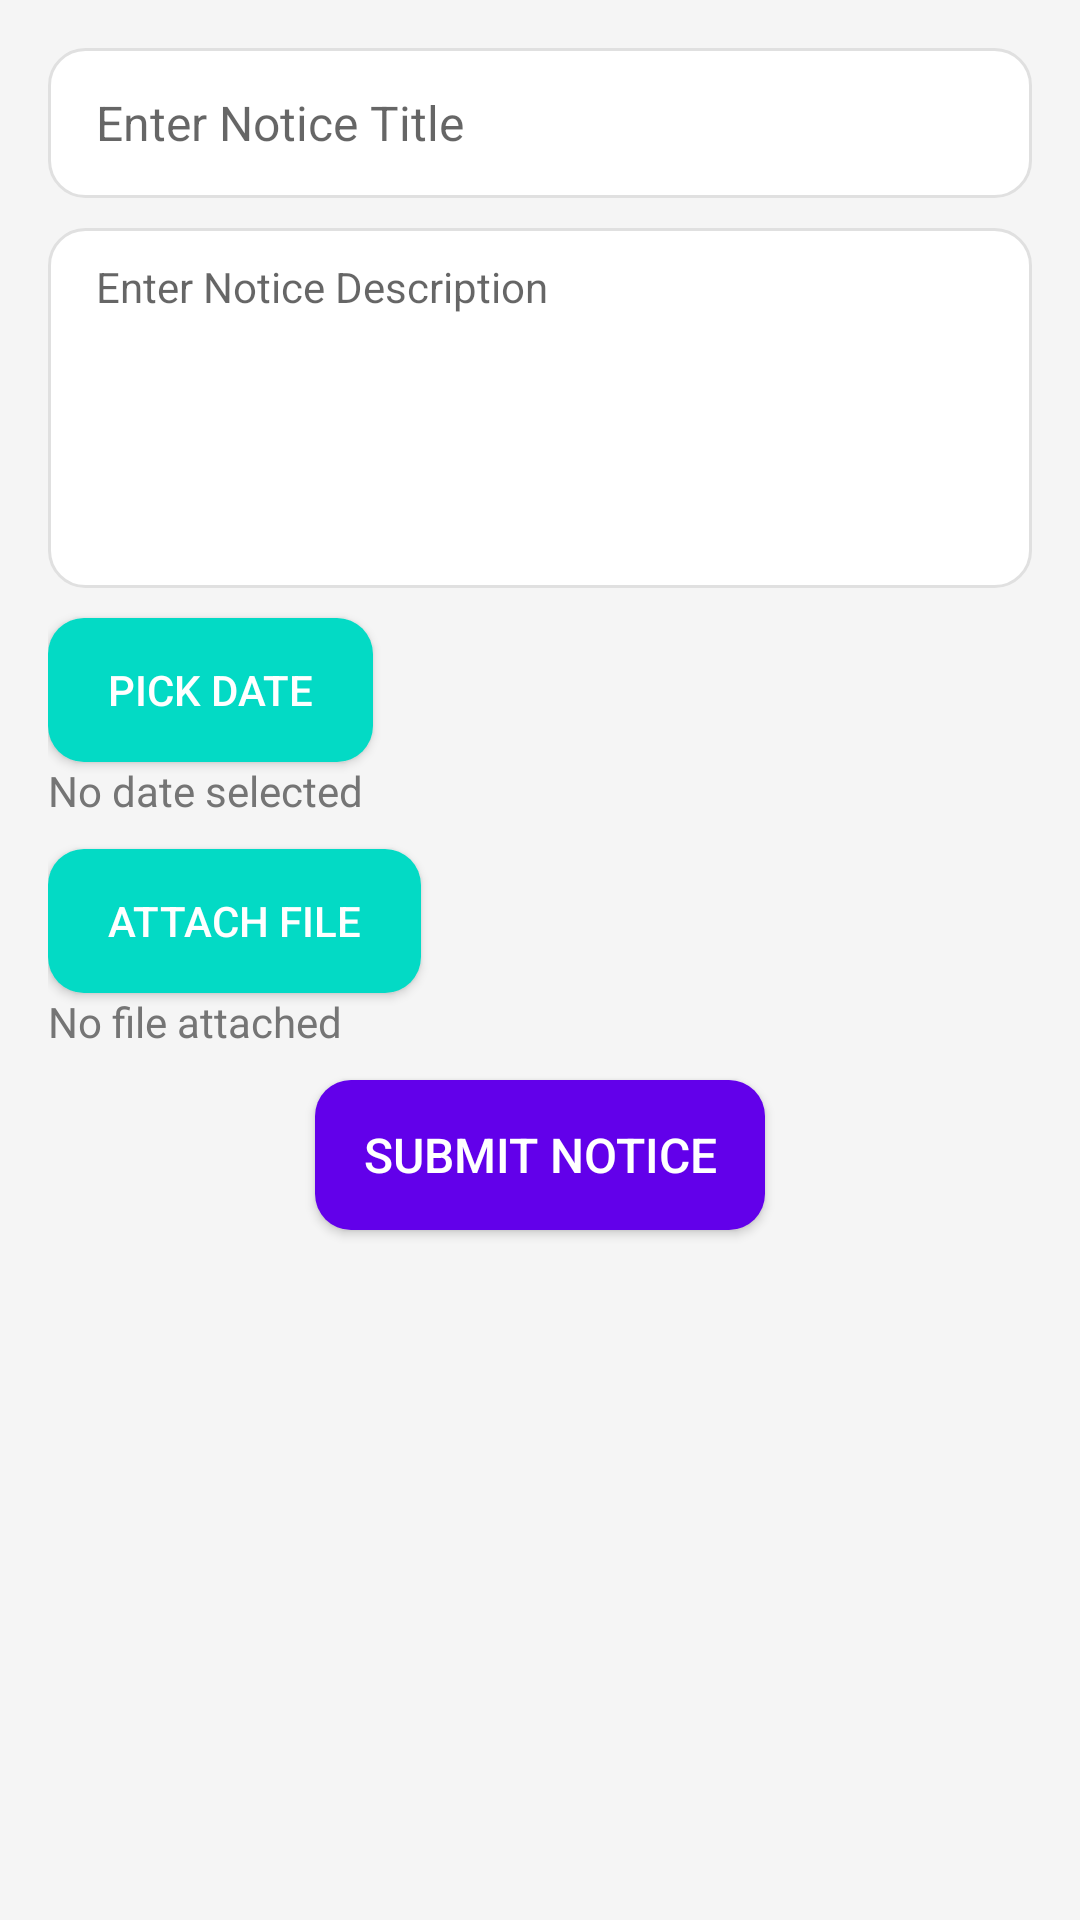

Reconstruct the res/layout file that produces this screen, plus the resources it refers to.
<!-- AndroidManifest.xml: application theme Theme.M_LearningOnlineCources -->
<!-- res/layout/activity_add_notice.xml -->
<?xml version="1.0" encoding="utf-8"?>
<androidx.constraintlayout.widget.ConstraintLayout xmlns:android="http://schemas.android.com/apk/res/android"
    xmlns:app="http://schemas.android.com/apk/res-auto"
    android:layout_width="match_parent"
    android:layout_height="match_parent"
    xmlns:tools="http://schemas.android.com/tools"
    android:padding="16dp"
    android:background="@color/lightBackground"
    tools:context=".AddNoticeActivity">

    
    <EditText
        android:id="@+id/et_title"
        android:layout_width="0dp"
        android:layout_height="50dp"
        android:hint="Enter Notice Title"
        android:background="@drawable/rounded_edittext"
        android:paddingStart="16dp"
        android:paddingEnd="16dp"
        android:textColor="@color/primaryText"
        android:textSize="16sp"
        app:layout_constraintTop_toTopOf="parent"
        app:layout_constraintStart_toStartOf="parent"
        app:layout_constraintEnd_toEndOf="parent"
       />

    
    <EditText
        android:id="@+id/et_description"
        android:layout_width="0dp"
        android:layout_height="120dp"
        android:hint="Enter Notice Description"
        android:background="@drawable/rounded_edittext"
        android:layout_marginTop="10dp"
        android:paddingStart="16dp"
        android:paddingEnd="16dp"
        android:paddingTop="10dp"
        android:gravity="top"
        android:textColor="@color/primaryText"
        android:textSize="14sp"
        app:layout_constraintTop_toBottomOf="@id/et_title"
        app:layout_constraintStart_toStartOf="parent"
        app:layout_constraintEnd_toEndOf="parent"
         />

    
    <Button
        android:id="@+id/btn_pick_date"
        android:layout_width="wrap_content"
        android:layout_height="wrap_content"
        android:text="Pick Date"
        android:background="@drawable/rounded_button"
        android:layout_marginTop="10dp"

        android:textColor="@android:color/white"
        android:paddingHorizontal="20dp"
        app:layout_constraintTop_toBottomOf="@id/et_description"
        app:layout_constraintStart_toStartOf="parent"
       />

    
    <TextView
        android:id="@+id/tv_selected_date"
        android:layout_width="0dp"
        android:layout_height="wrap_content"
        android:text="No date selected"
        android:textSize="14sp"
        android:textColor="@color/secondaryText"
        android:gravity="center_vertical"
        app:layout_constraintTop_toBottomOf="@id/btn_pick_date"
        app:layout_constraintStart_toStartOf="parent"
        app:layout_constraintEnd_toEndOf="parent"
        />

    
    <Button
        android:id="@+id/btn_attach_file"
        android:layout_width="wrap_content"
        android:layout_height="wrap_content"
        android:text="Attach File"
        android:layout_marginTop="10dp"
        android:background="@drawable/rounded_button"
        android:textColor="@android:color/white"
        android:paddingHorizontal="20dp"
        app:layout_constraintTop_toBottomOf="@id/tv_selected_date"
        app:layout_constraintStart_toStartOf="parent"
         />

    
    <TextView
        android:id="@+id/tv_file_name"
        android:layout_width="0dp"
        android:layout_height="wrap_content"
        android:text="No file attached"
        android:textSize="14sp"
        android:textColor="@color/secondaryText"
        android:gravity="center_vertical"
        app:layout_constraintTop_toBottomOf="@id/btn_attach_file"
        app:layout_constraintStart_toStartOf="parent"
        app:layout_constraintEnd_toEndOf="parent"
         />

    
    <Button
        android:id="@+id/btn_submit_notice"
        android:layout_width="150dp"
        android:layout_height="50dp"
        android:text="Submit Notice"
        android:background="@drawable/rounded_button_primary"
        android:textColor="@android:color/white"
        android:textAlignment="center"
        android:layout_marginTop="10dp"
        android:textSize="16sp"
        app:layout_constraintTop_toBottomOf="@id/tv_file_name"
        app:layout_constraintStart_toStartOf="parent"
        app:layout_constraintEnd_toEndOf="parent"
         />

</androidx.constraintlayout.widget.ConstraintLayout>
<!-- resources referenced by this layout -->
<resources>
  <color name="lightBackground">#F5F5F5</color>
  <color name="primaryText">#333333</color>
  <color name="secondaryText">#757575</color>
  <!-- drawable rounded_button (drawable) -->
  <shape xmlns:android="http://schemas.android.com/apk/res/android">
      <solid android:color="@color/primaryButtonColor" />
      <corners android:radius="12dp" />
  </shape>
  <!-- drawable rounded_button_primary (drawable) -->
  <shape xmlns:android="http://schemas.android.com/apk/res/android">
      <solid android:color="@color/primaryColor" />
      <corners android:radius="12dp" />
  </shape>
  <!-- drawable rounded_edittext (drawable) -->
  <shape xmlns:android="http://schemas.android.com/apk/res/android">
      <solid android:color="@android:color/white" />
      <corners android:radius="12dp" />
      <stroke android:width="1dp" android:color="@color/outlineColor" />
  </shape>
  <style name="Theme.M_LearningOnlineCources" parent="Base.Theme.M_LearningOnlineCources" />
  <color name="primaryButtonColor">#03DAC5</color>
  <color name="primaryColor">#6200EA</color>
  <color name="outlineColor">#E0E0E0</color>
  <style name="Base.Theme.M_LearningOnlineCources" parent="Theme.AppCompat.Light.NoActionBar">
          
          
      </style>
</resources>
